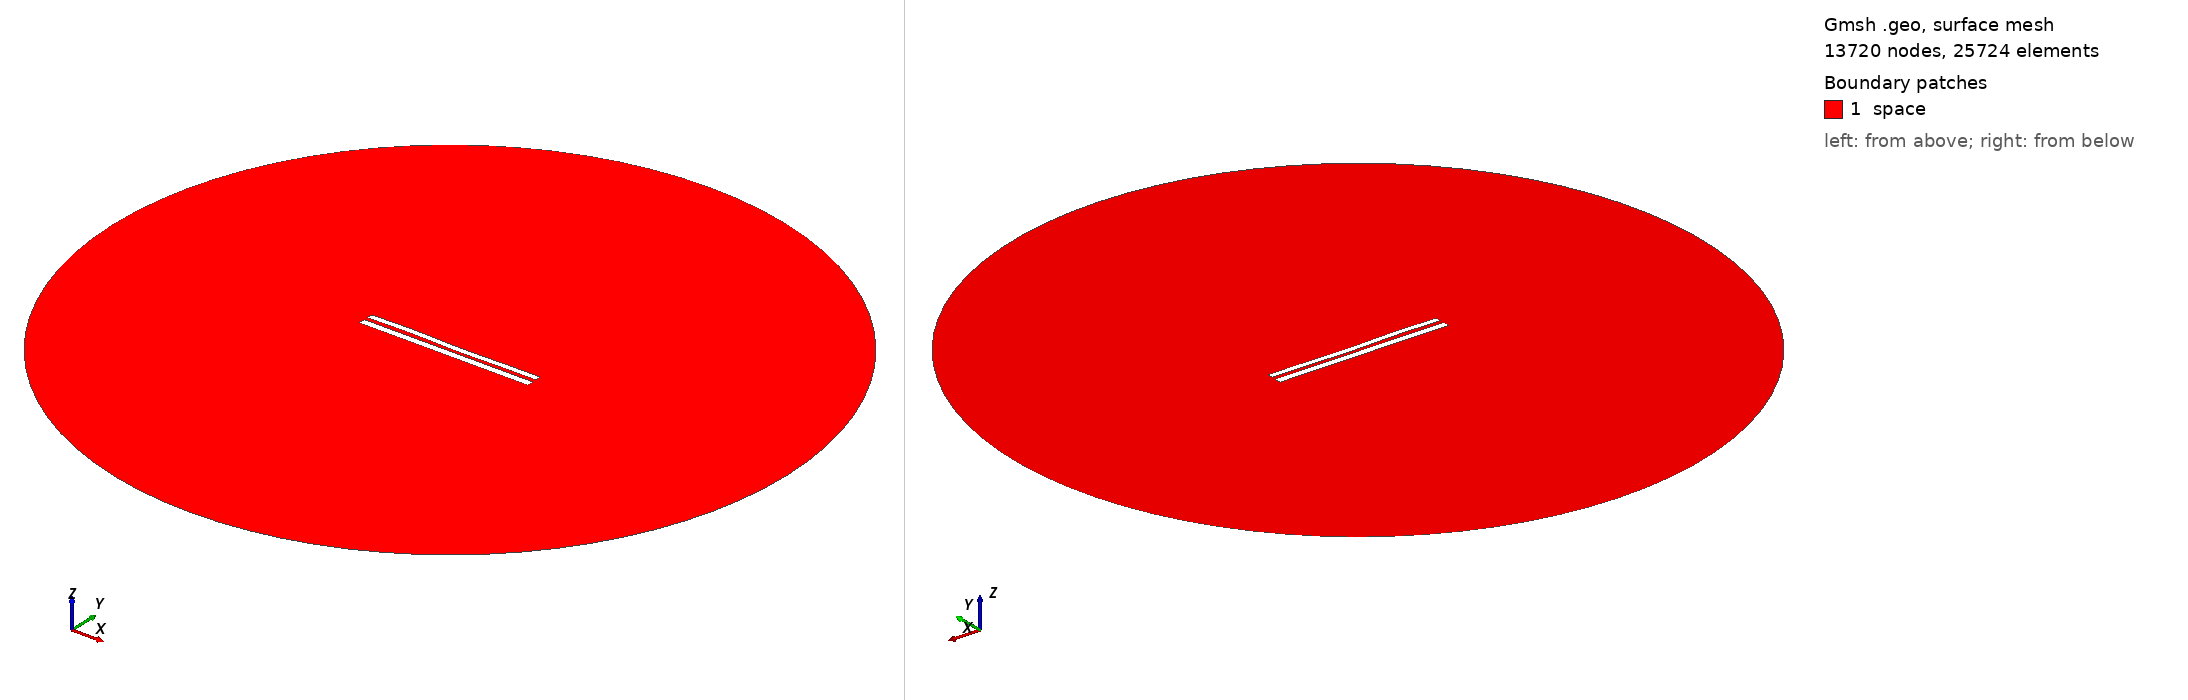

Gmsh geometry script, surface-meshed: 13720 nodes, 25724 surface elements. Boundary patches (legend numbers): 1 space. Left view from above one corner, right view from below the opposite corner. Legend entries are the model's physical surfaces. The drawing asked Gmsh for element sizes between 1% and 20% of the model's largest extent; the script's own settings can give other sizes.

=== 8300.geo (drawn) ===
//---------------------------------------
// Geometry kernel
//---------------------------------------

SetFactory("OpenCASCADE");



//---------------------------------------
// Parameters of the geometry
//---------------------------------------

// Overetch of the upper plate
overetch = 0.25;

// Distance between the plates
distance = 2.25;

// Discretization over the x axis (for the deformation)
nx = 50; 

// Length of the plate
L = 100 - overetch; 

// Number of modes
n = 4; 

// 1st mode coefficient
coeff(1) = -0.075;
beta(1) = 0.596864 * 3.1415926535 / L;

// 2nd mode coefficient
coeff(2) = -0.075;
beta(2) = 1.49418 * 3.1415926535 / L;

// 3rd mode coefficient
coeff(3) = 0.15;
beta(3) = 2.50025 * 3.1415926535 / L;

// 4th mode coefficient
coeff(4) = 0.15;
beta(4) = 3.49999 * 3.1415926535 / L;



//---------------------------------------
// Upper plate (deformed rectangle)
//---------------------------------------

// Coordiantes of the upper plate
xmin = -50;
xmax = 50 - overetch;

// Height of the upper plate
yheight = 4 - 2 * overetch;

// Indexes of the points
UpperID[] = {};
LowerID[] = {};
LeftID[] = {};
RightID[] = {};

// Point index
p = 1;

// Horizontal edges
For i In {1:nx}
    x = xmin + (i-1)*(xmax - xmin)/(nx-1);

    y_bottom = distance / 2 + overetch;
    For j In {1:n}
        C = (Cosh(beta(j)*L) + Cos(beta(j)*L)) / (Sinh(beta(j)*L) + Sin(beta(j)*L));
        y_bottom  = y_bottom + coeff(j) * (Cosh(beta(j)*(x+50)) - Cos(beta(j)*(x+50)) - C * (Sinh(beta(j)*(x+50)) - Sin(beta(j)*(x+50))));
    EndFor

    y_top = y_bottom + yheight;

    Point(p) = {x, y_top, 0, 1.0};
    UpperID[i] = p;
    p = p + 1;

    Point(p) = {x, y_bottom, 0, 1.0};
    LowerID[i] = p;
    p = p + 1;
EndFor

// Create point lists
UpperPts[] = {}; LowerPts[] = {};
For i In {1:nx}
  UpperPts[] += {UpperID[i]};
  LowerPts[] += {LowerID[i]};
EndFor

// Build splines
Spline(1) = {UpperPts[]};
Spline(2) = {LowerPts[]};
Line(3) = {LowerPts[nx-1], UpperPts[nx-1]};
Line(4) = {LowerPts[0], UpperPts[0]};

// Build the plane surface
Curve Loop(1) = {2, 3, -1, -4};
Plane Surface(1) = {1};



//---------------------------------------
// Lower plate (rectangle)
//---------------------------------------

// Vertices
Point(1001) = {-50, -1, 0, 1.0};
Point(1002) = { 50, -1, 0, 1.0};
Point(1003) = { 50,  -5, 0, 1.0};
Point(1004) = {-50,  -5, 0, 1.0};

// Edges
Line(5) = {1001, 1002};
Line(6) = {1002, 1003};
Line(7) = {1003, 1004};
Line(8) = {1004, 1001};

// Plane surface
Line Loop(2) = {5, 6, 7, 8};
Plane Surface(2) = {2}; 



//---------------------------------------
// Outer (fictious) boundary
//---------------------------------------

// Points
Point(1005) = {0, 0, 0};       // Center
Point(1006) = {200, 0, 0};     // Start point
Point(1007) = {0, 200, 0};     // 90 degrees
Point(1008) = {-200, 0, 0};    // 180 degrees
Point(1009) = {0, -200, 0};    // 270 degrees

// Circle arcs (each needs start, center, end)
Circle(9) = {1006, 1005, 1007};
Circle(10) = {1007, 1005, 1008};
Circle(11) = {1008, 1005, 1009};
Circle(12) = {1009, 1005, 1006};

// Plane surface for the entire domain
Curve Loop(3) = {9, 10, 11, 12};
Surface(3) = {3};

// Subtract the plates from the whole domain to obtain the actual domain where we want to solve the equations
BooleanDifference{ Surface{3}; Delete; }{ Surface{1}; Surface{2}; Delete; }




//---------------------------------------
// Transfinite Lines/Curves
//---------------------------------------

// Set the number of points on the boundaries
r = 7;

// Plates
Transfinite Curve {1, 2} = 50*r Using Progression 1;
Transfinite Curve {3, 4} = 2*r Using Progression 1;
Transfinite Line {5, 7} = 50*r Using Progression 1;
Transfinite Line {6, 8} = 2*r Using Progression 1;

// Outer boundary
Transfinite Line {9, 10, 11, 12} = 20 Using Progression 1;



//---------------------------------------
// Physical groups
//---------------------------------------                

// Physical curves (boundaries)
Physical Line("force_segment", 10) = {2};
Physical Line("upper_plate", 11) = {1, 3, 4};
Physical Line("lower_plate", 12) = {5, 6, 7, 8};
Physical Line("boundary", 20) = {9, 10, 11, 12};

// Physical Surfaces
Physical Surface("space", 30) = {3};



//---------------------------------------
// 6. Generate the Mesh
//---------------------------------------

// 2D mesh generation
Mesh 2;
